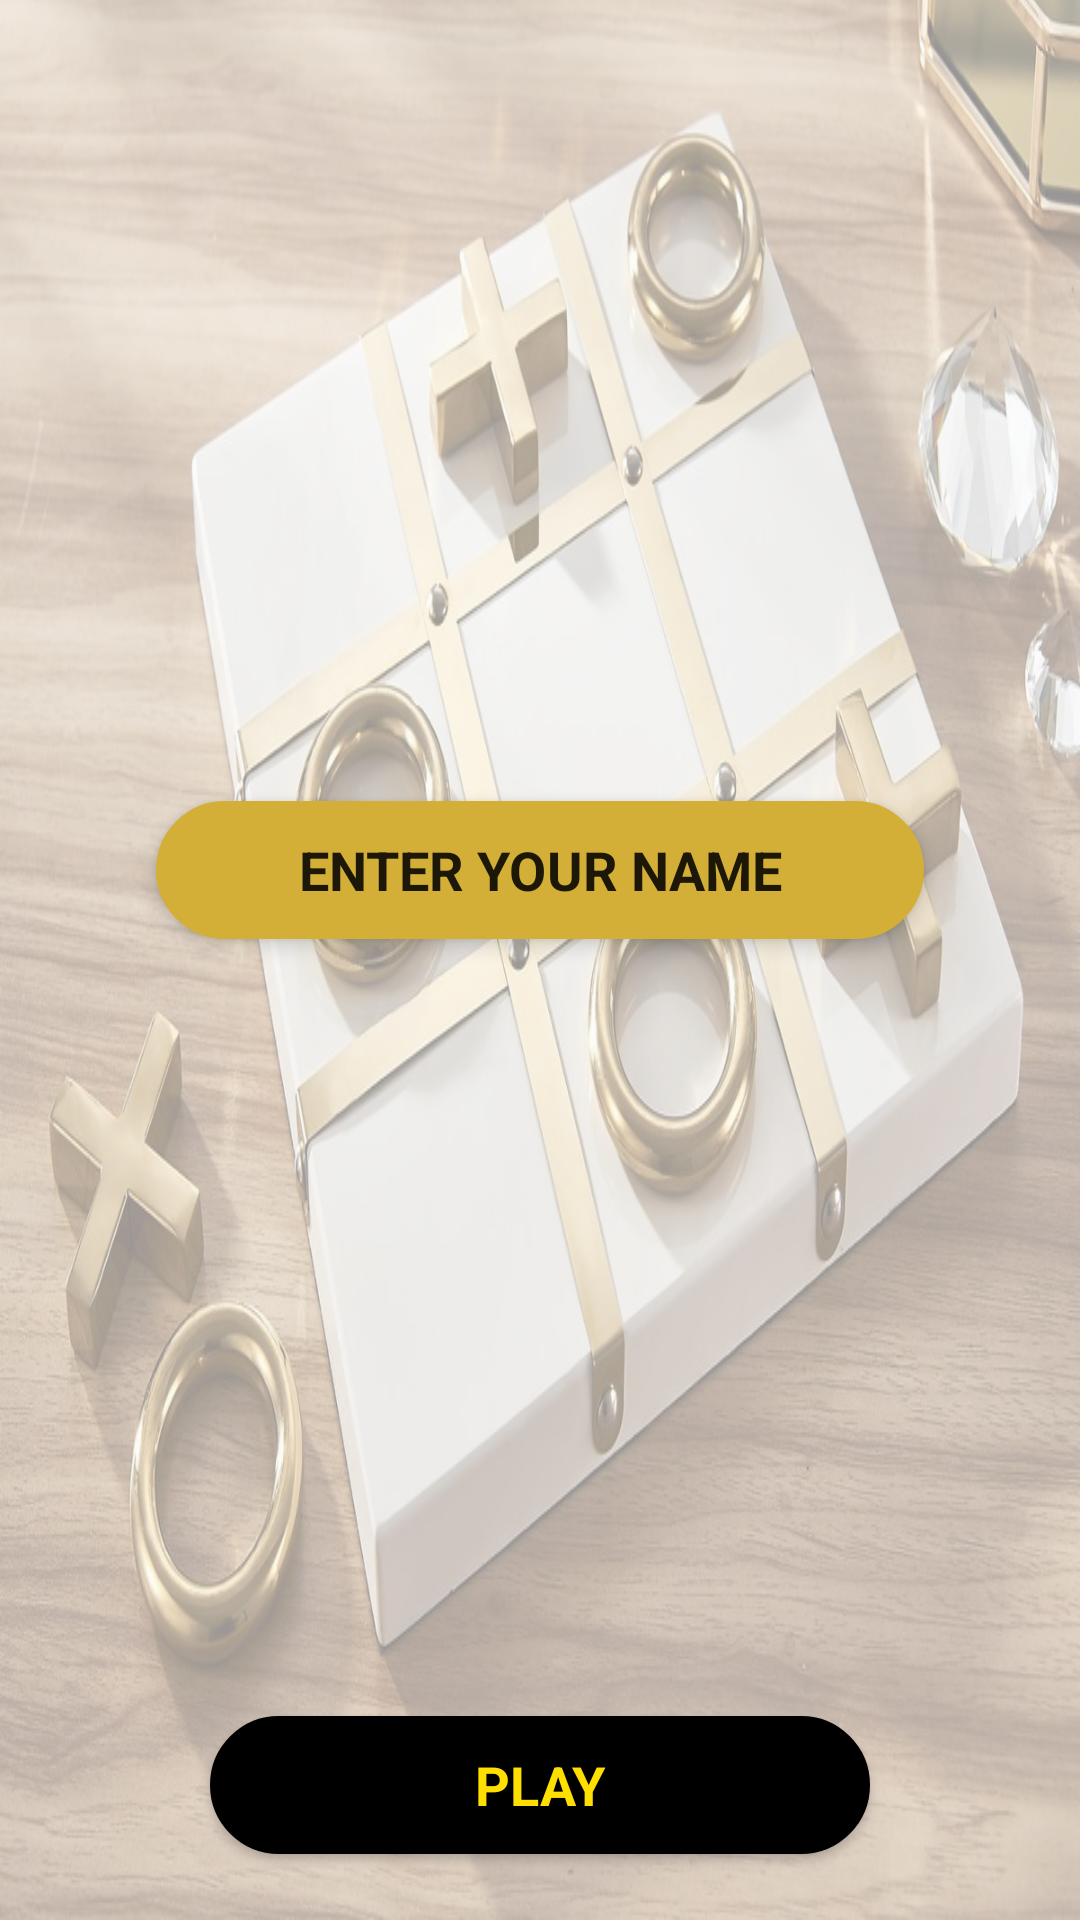

Produce the Android XML layout that renders to this screen, including the resource entries it uses.
<!-- AndroidManifest.xml: application theme AppTheme -->
<!-- res/layout/activity_multiplayer.xml -->
<?xml version="1.0" encoding="utf-8"?>
<android.widget.RelativeLayout xmlns:android="http://schemas.android.com/apk/res/android"
    xmlns:tools="http://schemas.android.com/tools"
    android:layout_width="match_parent"
    android:layout_height="match_parent"
    tools:context="com.example.android.tictactoe.Multiplayer">

    <View
        android:id="@+id/background_one"
        android:layout_width="match_parent"
        android:layout_height="match_parent"
        android:layout_alignParentLeft="true"
        android:layout_alignParentTop="true"
        android:layout_marginTop="-24dp"
        android:alpha="0.4"
        android:background="@drawable/background_one"
        tools:ignore="RtlHardcoded" />

    <View
        android:id="@+id/back"
        android:layout_width="41dp"
        android:layout_height="30dp"
        android:layout_alignParentLeft="true"
        android:layout_alignParentTop="true"
        android:layout_marginLeft="11dp"
        android:layout_marginTop="9dp"
        android:background="@drawable/back"
        tools:ignore="RtlHardcoded" />

    <EditText
        android:id="@+id/enter_your_name"
        android:layout_width="256dp"
        android:layout_height="46dp"
        android:layout_alignParentTop="true"
        android:layout_centerHorizontal="true"
        android:layout_marginTop="267dp"
        android:background="@drawable/textview"
        android:elevation="4dp"
        android:gravity="center"
        android:text="@string/enter_your_name"
        android:inputType="textPersonName|text"
        android:textAppearance="@style/enter_your_name"/>

    <Button
        android:id="@+id/continue_main"
        android:layout_width="220dp"
        android:layout_height="46dp"
        android:layout_alignParentBottom="true"
        android:layout_centerHorizontal="true"
        android:layout_marginBottom="22dp"
        android:background="@drawable/buttons"
        android:elevation="4dp"
        android:text="@string/play"
        android:textAppearance="@style/play_button" />

</android.widget.RelativeLayout>
<!-- resources referenced by this layout -->
<resources>
  <!-- drawable background_one: jpg bitmap (drawable, 170939 bytes) -->
  <!-- drawable buttons (drawable) -->
  <?xml version="1.0" encoding="utf-8"?>
  <selector xmlns:android="http://schemas.android.com/apk/res/android">
      <item android:state_pressed="true">
          <shape android:shape="rectangle">
              <corners android:radius="50dp" />
              <stroke android:width="1dp" android:color="#000000" />
              <gradient android:startColor="#000000" android:endColor="#000000" android:angle="-90.0" />
          </shape>
      </item>
      <item android:state_focused="true">
          <shape android:shape="rectangle">
              <corners android:radius="50dp" />
              <stroke android:width="1dp" android:color="#000000" />
              <solid android:color="#000000" />
          </shape>
      </item>
      <item>
          <shape android:shape="rectangle">
              <corners android:radius="50dp" />
              <stroke android:width="1dp" android:color="#000000" />
              <gradient android:startColor="#000000" android:endColor="#000000" android:angle="-90.0" />
          </shape>
      </item>
  </selector>
  <!-- drawable textview (drawable) -->
  <?xml version="1.0" encoding="utf-8"?>
  <selector xmlns:android="http://schemas.android.com/apk/res/android">
  <item android:state_pressed="true">
      <shape android:shape="rectangle">
          <corners android:radius="50dp" />
          <stroke android:width="1dp" android:color="#D4AF37" />
          <gradient android:startColor="#D4AF37" android:endColor="#D4AF37" android:angle="-90.0" />
      </shape>
  </item>
  <item android:state_focused="true">
      <shape android:shape="rectangle">
          <corners android:radius="50dp" />
          <stroke android:width="1dp" android:color="#D4AF37" />
          <solid android:color="#D4AF37" />
      </shape>
  </item>
  <item>
      <shape android:shape="rectangle">
          <corners android:radius="50dp" />
          <stroke android:width="1dp" android:color="#D4AF37" />
          <gradient android:startColor="#D4AF37" android:endColor="#D4AF37" android:angle="-90.0" />
      </shape>
  </item>
  </selector>
  <string name="enter_your_name">ENTER YOUR NAME</string>
  <string name="play">PLAY</string>
  <style name="enter_your_name">
          <item name="android:textStyle">bold</item>
          <item name="android:textSize">18sp</item>
          <item name="android:textColor">#FFFFFF</item>
      </style>
  <style name="play_button">
          <item name="android:textStyle">bold</item>
          <item name="android:textSize">18sp</item>
          <item name="android:textColor">#FFDF00</item>
      </style>
  <style name="AppTheme" parent="Theme.AppCompat.Light.DarkActionBar">
          
          <item name="colorPrimary">@color/colorPrimary</item>
          <item name="colorPrimaryDark">@color/colorPrimaryDark</item>
          <item name="colorAccent">@color/colorAccent</item>
      </style>
  <!-- not gathered from this repository: default colours our renderer supplied (Android Studio template values) -->
  <color name="colorPrimary">#FF6200EE</color>
  <color name="colorPrimaryDark">#FF3700B3</color>
  <color name="colorAccent">#FF03DAC5</color>
</resources>
